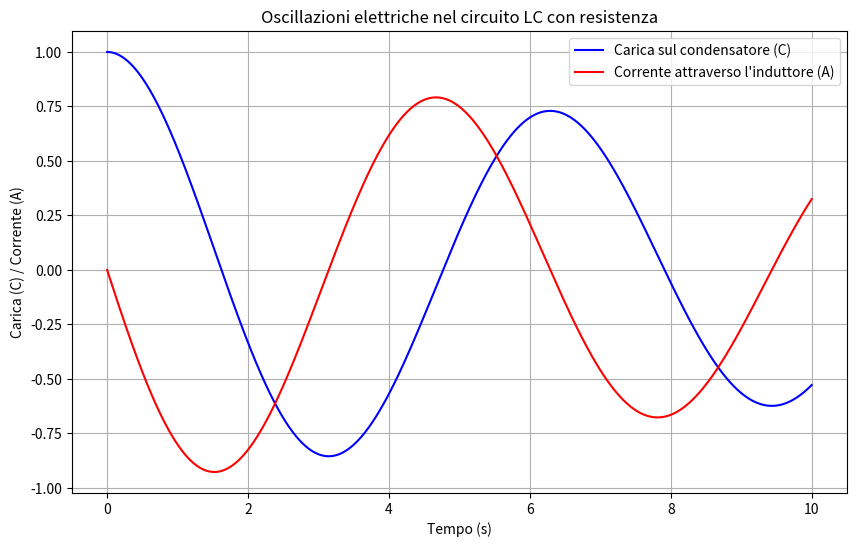

Recreate this plot in Python.
'''
simula le oscillazioni elettriche in un semplice circuito oscillante, rappresentato dal circuito LC (induttanza-capacità) con una resistenza in serie
'''
import numpy as np
import matplotlib.pyplot as plt

# Definizione delle costanti del circuito
C = 1.0  # Capacità del condensatore in farad (F)
L = 1.0  # Induttanza dell'induttore in henry (H)
R = 0.1  # Resistenza in ohm (Ω)

# Definizione delle condizioni iniziali
q0 = 1.0  # Carica iniziale sul condensatore in coulomb (C)
i0 = 0.0  # Corrente iniziale attraverso l'induttore in ampere (A)

# Definizione della funzione delle derivate
def circuito(t, y):
    q, i = y
    dq_dt = i / C
    di_dt = (-1 / L) * (q / C) - (R / L) * i
    return [dq_dt, di_dt]

# Tempo di simulazione
t_start = 0.0
t_stop = 10.0
num_punti = 1000
t = np.linspace(t_start, t_stop, num_punti)

# Risoluzione del sistema di equazioni differenziali
from scipy.integrate import solve_ivp
sol = solve_ivp(circuito, [t_start, t_stop], [q0, i0], t_eval=t)

# Plot delle soluzioni
plt.figure(figsize=(10, 6))
plt.plot(sol.t, sol.y[0], 'b', label='Carica sul condensatore (C)')
plt.plot(sol.t, sol.y[1], 'r', label='Corrente attraverso l\'induttore (A)')
plt.xlabel('Tempo (s)')
plt.ylabel('Carica (C) / Corrente (A)')
plt.title('Oscillazioni elettriche nel circuito LC con resistenza')
plt.legend()
plt.grid(True)
plt.show()
